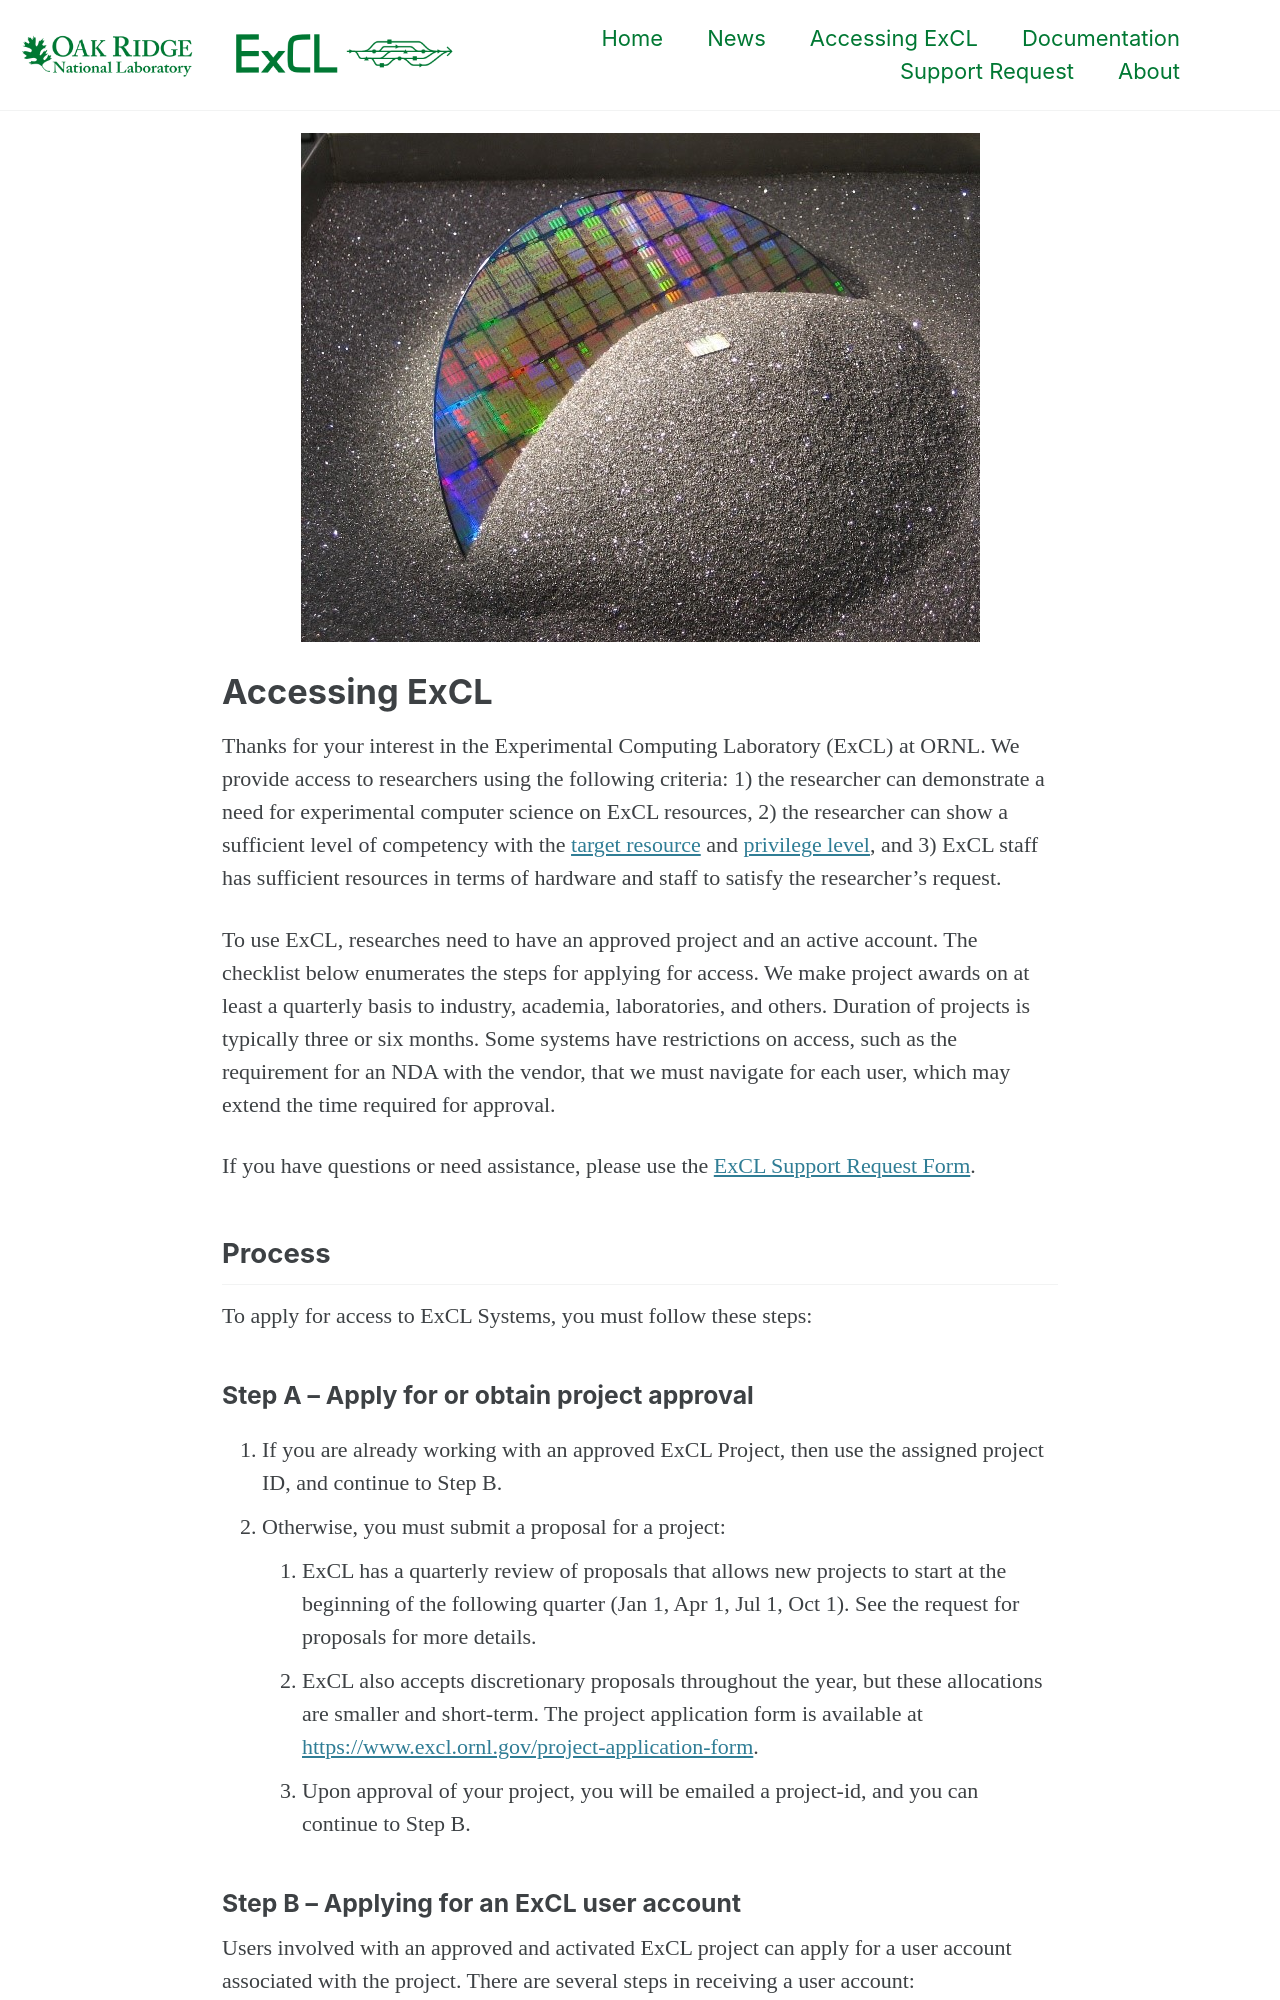

repository: ExCL-Docs/ExCL-Website · page: accessing-excl/index.html · generator: jekyll

---
layout: single
title:
permalink: /accessing-excl/
toc: false
---

![image]({% link /assets/images/silicon.jpg %}){: .align-center}

# Accessing ExCL
Thanks for your interest in the Experimental Computing Laboratory (ExCL) at ORNL. We provide access to researchers using the following criteria: 1\) the researcher can demonstrate a need for experimental computer science on ExCL resources, 2\) the researcher can show a sufficient level of competency with the [target resource](https://docs.excl.ornl.gov/system-overview) and [privilege level]({% link _pages/excl-privilege-levels.md %}), and 3\) ExCL staff has sufficient resources in terms of hardware and staff to satisfy the researcher’s request.

To use ExCL, researches need to have an approved project and an active account. The checklist below enumerates the steps for applying for access. We make project awards on at least a quarterly basis to industry, academia, laboratories, and others. Duration of projects is typically three or six months. Some systems have restrictions on access, such as the requirement for an NDA with the vendor, that we must navigate for each user, which may extend the time required for approval.

If you have questions or need assistance, please use the [ExCL Support Request Form](https://www.excl.ornl.gov/support-request/).

## Process

To apply for access to ExCL Systems, you must follow these steps:

### Step A – Apply for or obtain project approval

1. If you are already working with an approved ExCL Project, then use the assigned project ID, and continue to Step B.
2. Otherwise, you must submit a proposal for a project:
    1. ExCL has a quarterly review of proposals that allows new projects to start at the beginning of the following quarter (Jan 1, Apr 1, Jul 1, Oct 1). See the request for proposals for more details.
    2. ExCL also accepts discretionary proposals throughout the year, but these allocations are smaller and short-term.
    The project application form is available at [{{ '/project-application-form' | absolute_url }}]({% link _pages/project-application-form.md %}). 
    3. Upon approval of your project, you will be emailed a project-id, and you can continue to Step B.
